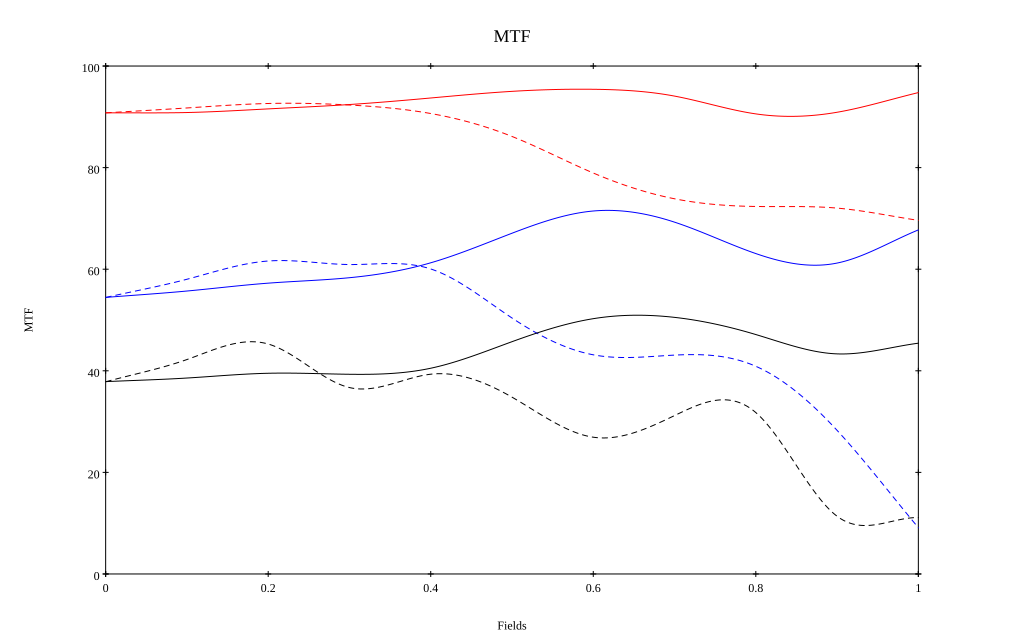

Source data for this figure (header and first rows):
, 0, 0.1, 0.2, 0.3, 0.4, 0.5, 0.6, 0.7, 0.8, 0.9, 1
10 sag, 0.908, 0.908, 0.916, 0.924, 0.937, 0.95, 0.954, 0.941, 0.906, 0.909, 0.948
10 tan, 0.908, 0.917, 0.926, 0.923, 0.907, 0.861, 0.789, 0.739, 0.724, 0.72, 0.696
30 sag, 0.544, 0.557, 0.573, 0.583, 0.613, 0.671, 0.715, 0.693, 0.631, 0.612, 0.677
30 tan, 0.544, 0.58, 0.616, 0.609, 0.6, 0.504, 0.431, 0.431, 0.409, 0.283, 0.091
50 sag, 0.379, 0.386, 0.395, 0.393, 0.405, 0.457, 0.503, 0.505, 0.471, 0.433, 0.454
50 tan, 0.378, 0.422, 0.453, 0.367, 0.393, 0.348, 0.269, 0.312, 0.318, 0.114, 0.111
